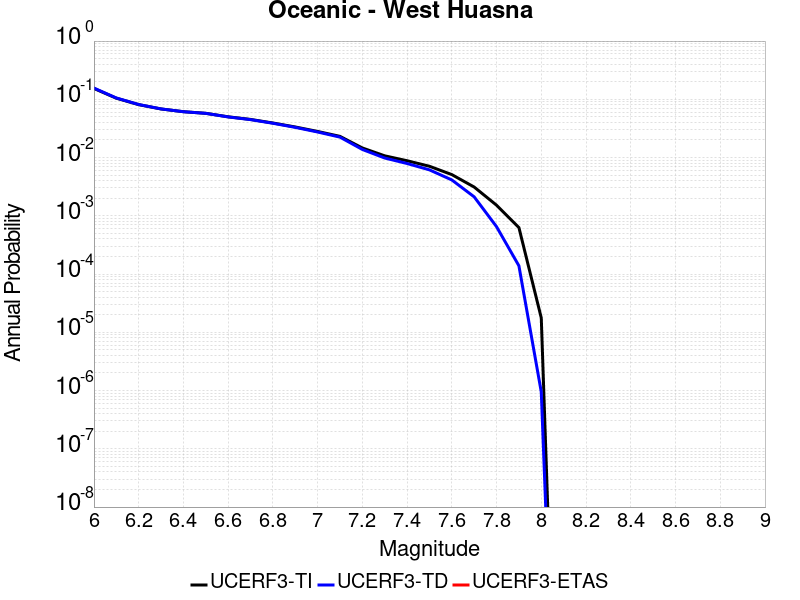

Values plotted in this chart, from the file beside it:
Magnitude, UCERF3-TI Prob, UCERF3-TD Prob, UCERF3-ETAS Prob
6.0, 0.1536, 0.1559, 0.0
6.1, 0.1045, 0.1055, 0.0
6.2, 0.08103, 0.08141, 0.0
6.3, 0.06831, 0.0684, 0.0
6.4, 0.06129, 0.06123, 0.0
6.5, 0.05751, 0.05739, 0.0
6.6, 0.0501, 0.04984, 0.0
6.7, 0.04516, 0.04481, 0.0
6.8, 0.03924, 0.0388, 0.0
6.9, 0.03352, 0.03299, 0.0
7.0, 0.02809, 0.02747, 0.0
7.1, 0.02312, 0.02242, 0.0
7.2, 0.01462, 0.01378, 0.0
7.3, 0.01071, 0.009823, 0.0
7.4, 0.008821, 0.007905, 0.0
7.5, 0.007091, 0.00615, 0.0
7.6, 0.005102, 0.00413, 0.0
7.7, 0.003119, 0.002117, 0.0
7.8, 0.001522, 6.5050623E-4, 0.0
7.9, 6.289633E-4, 1.3864775E-4, 0.0
8.0, 1.7639533E-5, 9.4316795E-7, 0.0
